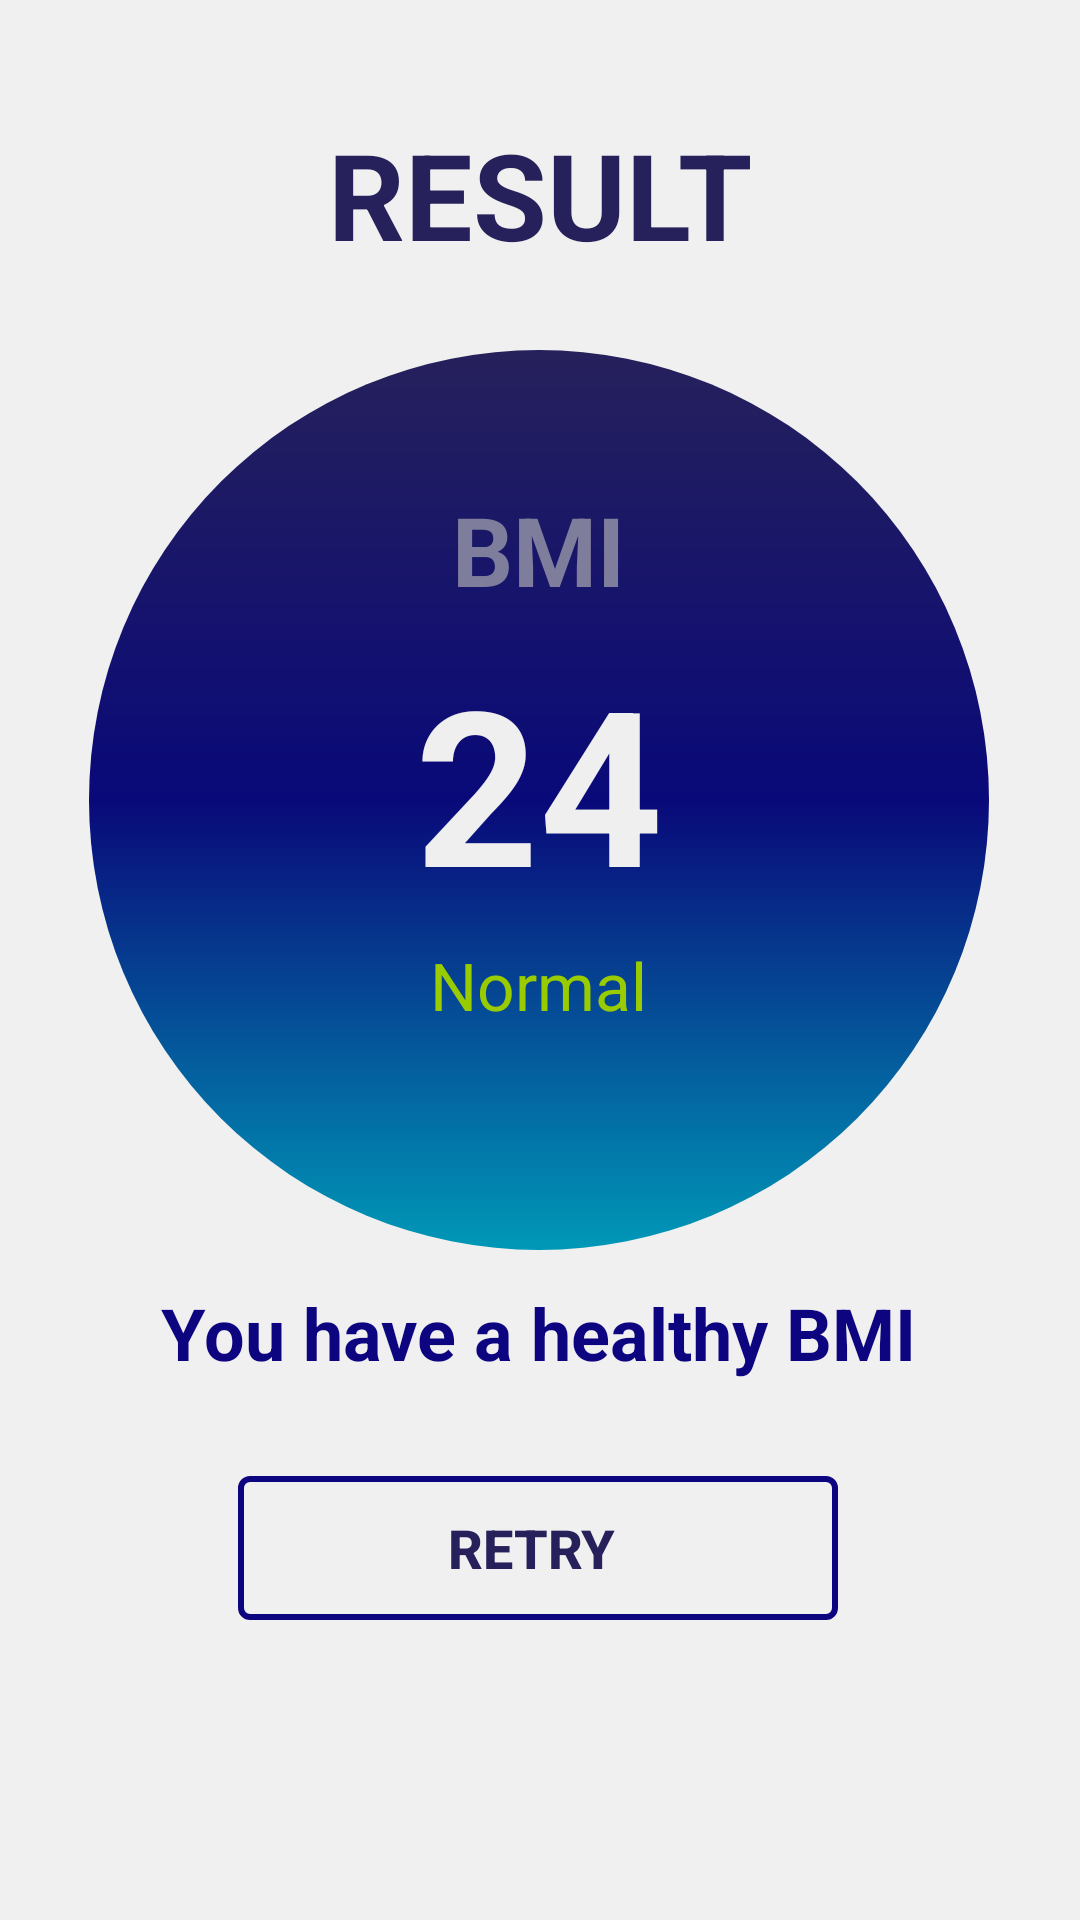

Write the Android layout XML for this screen, with the resource values it uses.
<!-- AndroidManifest.xml: application theme Theme.BMICalculator -->
<!-- res/layout/activity_result.xml -->
<?xml version="1.0" encoding="utf-8"?>
<androidx.constraintlayout.widget.ConstraintLayout xmlns:android="http://schemas.android.com/apk/res/android"
    xmlns:app="http://schemas.android.com/apk/res-auto"
    xmlns:tools="http://schemas.android.com/tools"
    android:layout_width="match_parent"
    android:layout_height="match_parent"
    tools:context=".Activities.ResultActivity">

    <TextView
        android:id="@+id/resultText"
        android:layout_width="wrap_content"
        android:layout_height="wrap_content"
        android:text="Result"
        android:textAllCaps="true"
        android:textColor="@color/colorPrimaryDark"
        android:textSize="40sp"
        android:textStyle="bold"
        app:layout_constraintBottom_toBottomOf="parent"
        app:layout_constraintEnd_toEndOf="parent"
        app:layout_constraintStart_toStartOf="parent"
        app:layout_constraintTop_toTopOf="parent"
        app:layout_constraintVertical_bias="0.065" />

    <RelativeLayout
        android:id="@+id/relativeLayout2"
        android:layout_width="300dp"
        android:layout_height="300dp"
        android:background="@drawable/result_bmi"
        app:layout_constraintBottom_toBottomOf="parent"
        app:layout_constraintEnd_toEndOf="parent"
        app:layout_constraintHorizontal_bias="0.495"
        app:layout_constraintStart_toStartOf="parent"
        app:layout_constraintTop_toTopOf="parent"
        app:layout_constraintVertical_bias="0.343">

        <TextView
            android:id="@+id/bmiText"
            android:layout_width="wrap_content"
            android:layout_height="wrap_content"
            android:layout_centerHorizontal="true"
            android:layout_marginTop="45dp"
            android:text="BMI"
            android:textColor="@color/colorAccent"
            android:textSize="32sp"
            android:textStyle="bold" />

        <TextView
            android:id="@+id/bmiValue"
            android:layout_width="wrap_content"
            android:layout_height="wrap_content"
            android:layout_below="@id/bmiText"
            android:layout_centerHorizontal="true"
            android:layout_marginTop="8dp"
            android:text="24"
            android:textColor="@color/colorLight"
            android:textSize="72sp"
            android:textStyle="bold" />

        <TextView
            android:id="@+id/bmiStatus"
            android:layout_width="wrap_content"
            android:layout_height="wrap_content"
            android:layout_below="@id/bmiValue"
            android:layout_centerHorizontal="true"
            android:layout_marginTop="5dp"
            android:layout_marginBottom="10dp"
            android:text="Normal"
            android:textColor="@android:color/holo_green_light"
            android:textSize="22sp" />

    </RelativeLayout>

    <TextView
        android:id="@+id/textView3"
        android:layout_width="wrap_content"
        android:layout_height="wrap_content"
        android:padding="5dp"
        android:text="You have a healthy BMI"
        android:textAlignment="center"
        android:textColor="@color/colorPrimary"
        android:textSize="24sp"
        android:textStyle="bold"
        app:layout_constraintBottom_toBottomOf="parent"
        app:layout_constraintEnd_toEndOf="parent"
        app:layout_constraintHorizontal_bias="0.496"
        app:layout_constraintStart_toStartOf="parent"
        app:layout_constraintTop_toTopOf="parent"
        app:layout_constraintVertical_bias="0.708" />

    <Button
        android:id="@+id/retryBtn"
        android:layout_width="200dp"
        android:layout_height="wrap_content"
        android:background="@drawable/button_transparent"
        android:drawableRight=""
        android:text="Retry "
        android:textSize="18sp"
        android:textStyle="bold"
        app:layout_constraintBottom_toBottomOf="parent"
        app:layout_constraintEnd_toEndOf="parent"
        app:layout_constraintHorizontal_bias="0.495"
        app:layout_constraintStart_toStartOf="parent"
        app:layout_constraintTop_toTopOf="parent"
        app:layout_constraintVertical_bias="0.831" />


</androidx.constraintlayout.widget.ConstraintLayout>
<!-- resources referenced by this layout -->
<resources>
  <color name="colorAccent">#7F7D9C</color>
  <color name="colorLight">#EFEFEF</color>
  <color name="colorPrimary">#0D0580</color>
  <color name="colorPrimaryDark">#26215B</color>
  <!-- drawable button_transparent (drawable) -->
  <?xml version="1.0" encoding="utf-8"?>
  <shape xmlns:android="http://schemas.android.com/apk/res/android"
      android:shape="rectangle">
  
      <solid android:color="@android:color/transparent"/>
      <stroke
          android:width="2dp"
          android:color="@color/colorPrimary" />
  
      <corners android:radius="3dp" />
  
  </shape>
  <!-- drawable result_bmi (drawable) -->
  <?xml version="1.0" encoding="utf-8"?>
  <shape xmlns:android="http://schemas.android.com/apk/res/android"
      android:shape="oval">
  
      <gradient
          android:type="linear"
          android:angle="20"
          android:startColor="#26215b"
          android:centerColor="#090979"
          android:endColor="#0098b7"/>
  
      <size android:width="30dp" android:height="30dp"/>
      <stroke
          android:color="@color/colorPrimaryDark" />
  
  </shape>
  <style name="Theme.BMICalculator" parent="Theme.MaterialComponents.DayNight.NoActionBar.Bridge">
          
          <item name="android:colorPrimary">@color/colorPrimary</item>
          <item name="android:colorPrimaryDark">@color/colorPrimaryDark</item>
          <item name="android:colorActivatedHighlight">@color/colorAccent</item>
          <item name="android:windowBackground">@color/colorBackground</item>
          
          <item name="android:statusBarColor" tools:targetApi="l">@color/colorPrimaryDark</item>
          <item name="android:textColor">@color/colorPrimaryDark</item>
          
      </style>
  <color name="colorBackground">#F0F0F0</color>
</resources>
